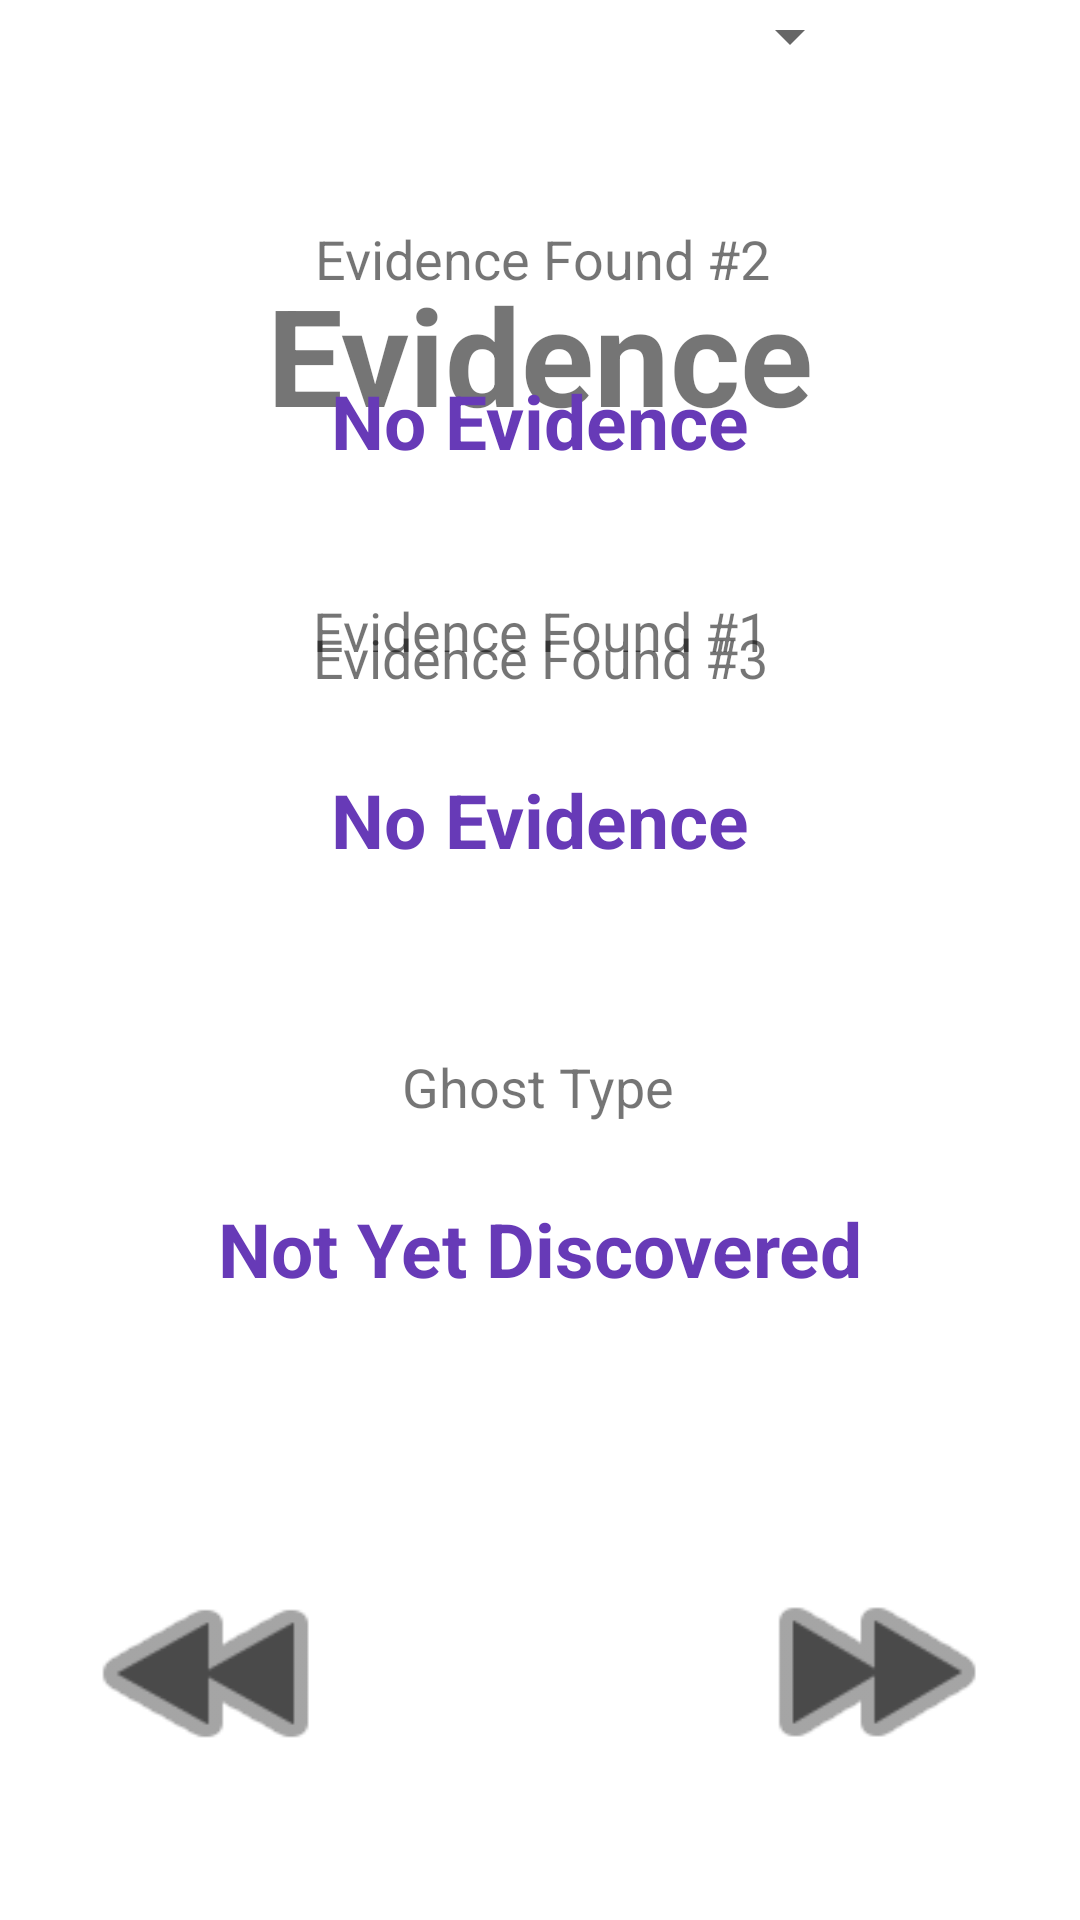

Write the Android layout XML for this screen, with the resource values it uses.
<!-- AndroidManifest.xml: application theme Theme.PhasmophobiaJournal -->
<!-- res/layout/evidence.xml -->
<?xml version="1.0" encoding="utf-8"?>
<androidx.constraintlayout.widget.ConstraintLayout
    xmlns:android="http://schemas.android.com/apk/res/android"
    xmlns:app="http://schemas.android.com/apk/res-auto"
    xmlns:tools="http://schemas.android.com/tools"
    android:layout_width="match_parent"
    android:layout_height="match_parent">

    <TextView
        android:id="@+id/textView50"
        android:layout_width="wrap_content"
        android:layout_height="wrap_content"
        android:layout_marginStart="25dp"
        android:layout_marginLeft="25dp"
        android:layout_marginTop="88dp"
        android:layout_marginEnd="25dp"
        android:layout_marginRight="25dp"
        android:text="Evidence"
        android:textSize="45sp"
        android:textStyle="bold"
        app:layout_constraintEnd_toEndOf="parent"
        app:layout_constraintStart_toStartOf="parent"
        app:layout_constraintTop_toTopOf="parent" />

    <Spinner
        android:id="@+id/spinner"
        android:layout_width="213dp"
        android:foreground="@color/purple_500"
        app:layout_constraintEnd_toEndOf="parent"
        app:layout_constraintHorizontal_bias="0.505"
        app:layout_constraintStart_toStartOf="parent"
        tools:layout_editor_absoluteY="249dp" />

    <TextView
        android:id="@+id/textView53"
        android:layout_width="wrap_content"
        android:layout_height="wrap_content"
        android:layout_marginTop="50dp"
        android:text="Evidence Found #2"
        android:textSize="18sp"
        app:layout_constraintEnd_toEndOf="parent"
        app:layout_constraintHorizontal_bias="0.504"
        app:layout_constraintStart_toStartOf="parent"
        app:layout_constraintTop_toBottomOf="@+id/spinner" />

    <TextView
        android:id="@+id/textView57"
        android:layout_width="wrap_content"
        android:layout_height="wrap_content"
        android:layout_marginTop="60dp"
        android:text="Ghost Type"
        android:textSize="18sp"
        app:layout_constraintEnd_toEndOf="parent"
        app:layout_constraintHorizontal_bias="0.498"
        app:layout_constraintStart_toStartOf="parent"
        app:layout_constraintTop_toBottomOf="@+id/tvEvidence3" />

    <TextView
        android:id="@+id/tvEvidence"
        android:layout_width="wrap_content"
        android:layout_height="wrap_content"
        android:layout_marginTop="25dp"
        android:text="Not Yet Discovered"
        android:textColor="#673AB7"
        android:textSize="25sp"
        android:textStyle="bold"
        app:layout_constraintEnd_toEndOf="parent"
        app:layout_constraintStart_toStartOf="parent"
        app:layout_constraintTop_toBottomOf="@+id/textView57" />

    <TextView
        android:id="@+id/textView56"
        android:layout_width="wrap_content"
        android:layout_height="wrap_content"
        android:layout_marginTop="50dp"
        android:text="Evidence Found #3"
        android:textSize="18sp"
        app:layout_constraintEnd_toEndOf="parent"
        app:layout_constraintStart_toStartOf="parent"
        app:layout_constraintTop_toBottomOf="@+id/tvEvidence2" />

    <TextView
        android:id="@+id/tvEvidence2"
        android:layout_width="wrap_content"
        android:layout_height="wrap_content"
        android:layout_marginTop="25dp"
        android:text="No Evidence"
        android:textColor="#673AB7"
        android:textSize="25sp"
        android:textStyle="bold"
        app:layout_constraintEnd_toEndOf="parent"
        app:layout_constraintStart_toStartOf="parent"
        app:layout_constraintTop_toBottomOf="@+id/textView53" />

    <ImageButton
        android:id="@+id/btPreviousPageEvidence"
        android:layout_width="91dp"
        android:layout_height="81dp"
        android:layout_marginStart="24dp"
        android:layout_marginLeft="24dp"
        android:layout_marginBottom="25dp"
        android:background="#00FFFFFF"
        android:scaleType="fitXY"
        android:tint="#4A4A4A"
        app:layout_constraintBottom_toBottomOf="parent"
        app:layout_constraintEnd_toStartOf="@+id/btNextPageJournalContents"
        app:layout_constraintHorizontal_bias="0.0"
        app:layout_constraintStart_toStartOf="parent"
        app:layout_constraintTop_toTopOf="parent"
        app:layout_constraintVertical_bias="0.969"
        app:srcCompat="@android:drawable/ic_media_rew" />

    <ImageButton
        android:id="@+id/btNextPageEvidence"
        android:layout_width="87dp"
        android:layout_height="82dp"
        android:layout_marginEnd="25dp"
        android:layout_marginRight="25dp"
        android:layout_marginBottom="25dp"
        android:adjustViewBounds="false"
        android:background="#00000000"
        android:scaleType="fitXY"
        android:tint="#4A4A4A"
        app:layout_constraintBottom_toBottomOf="parent"
        app:layout_constraintEnd_toEndOf="parent"
        app:layout_constraintHorizontal_bias="1.0"
        app:layout_constraintStart_toStartOf="parent"
        app:layout_constraintTop_toTopOf="parent"
        app:layout_constraintVertical_bias="0.969"
        app:srcCompat="@android:drawable/ic_media_ff" />

    <TextView
        android:id="@+id/tvEvidence3"
        android:layout_width="wrap_content"
        android:layout_height="wrap_content"
        android:layout_marginTop="25dp"
        android:text="No Evidence"
        android:textColor="#673AB7"
        android:textSize="25sp"
        android:textStyle="bold"
        app:layout_constraintEnd_toEndOf="parent"
        app:layout_constraintStart_toStartOf="parent"
        app:layout_constraintTop_toBottomOf="@+id/textView56" />

    <TextView
        android:id="@+id/textView51"
        android:layout_width="wrap_content"
        android:layout_height="wrap_content"
        android:layout_marginTop="50dp"
        android:text="Evidence Found #1"
        android:textSize="18sp"
        app:layout_constraintEnd_toEndOf="parent"
        app:layout_constraintStart_toStartOf="parent"
        app:layout_constraintTop_toBottomOf="@+id/textView50" />

</androidx.constraintlayout.widget.ConstraintLayout>
<!-- resources referenced by this layout -->
<resources>
  <color name="purple_500">#69359C</color>
  <style name="Theme.PhasmophobiaJournal" parent="Theme.MaterialComponents.DayNight.DarkActionBar">
          
          <item name="colorPrimary">@color/purple_500</item>
          <item name="colorPrimaryVariant">@color/purple_700</item>
          <item name="colorOnPrimary">@color/white</item>
          
          <item name="colorSecondary">@color/teal_200</item>
          <item name="colorSecondaryVariant">@color/teal_700</item>
          <item name="colorOnSecondary">@color/black</item>
          
          <item name="android:statusBarColor" tools:targetApi="l">?attr/colorPrimaryVariant</item>
          
      </style>
  <color name="purple_700">#8F00FF</color>
  <color name="white">#FFFFFFFF</color>
  <color name="teal_200">#FFEB3B</color>
  <color name="teal_700">#FF018786</color>
  <color name="black">#FF000000</color>
</resources>
